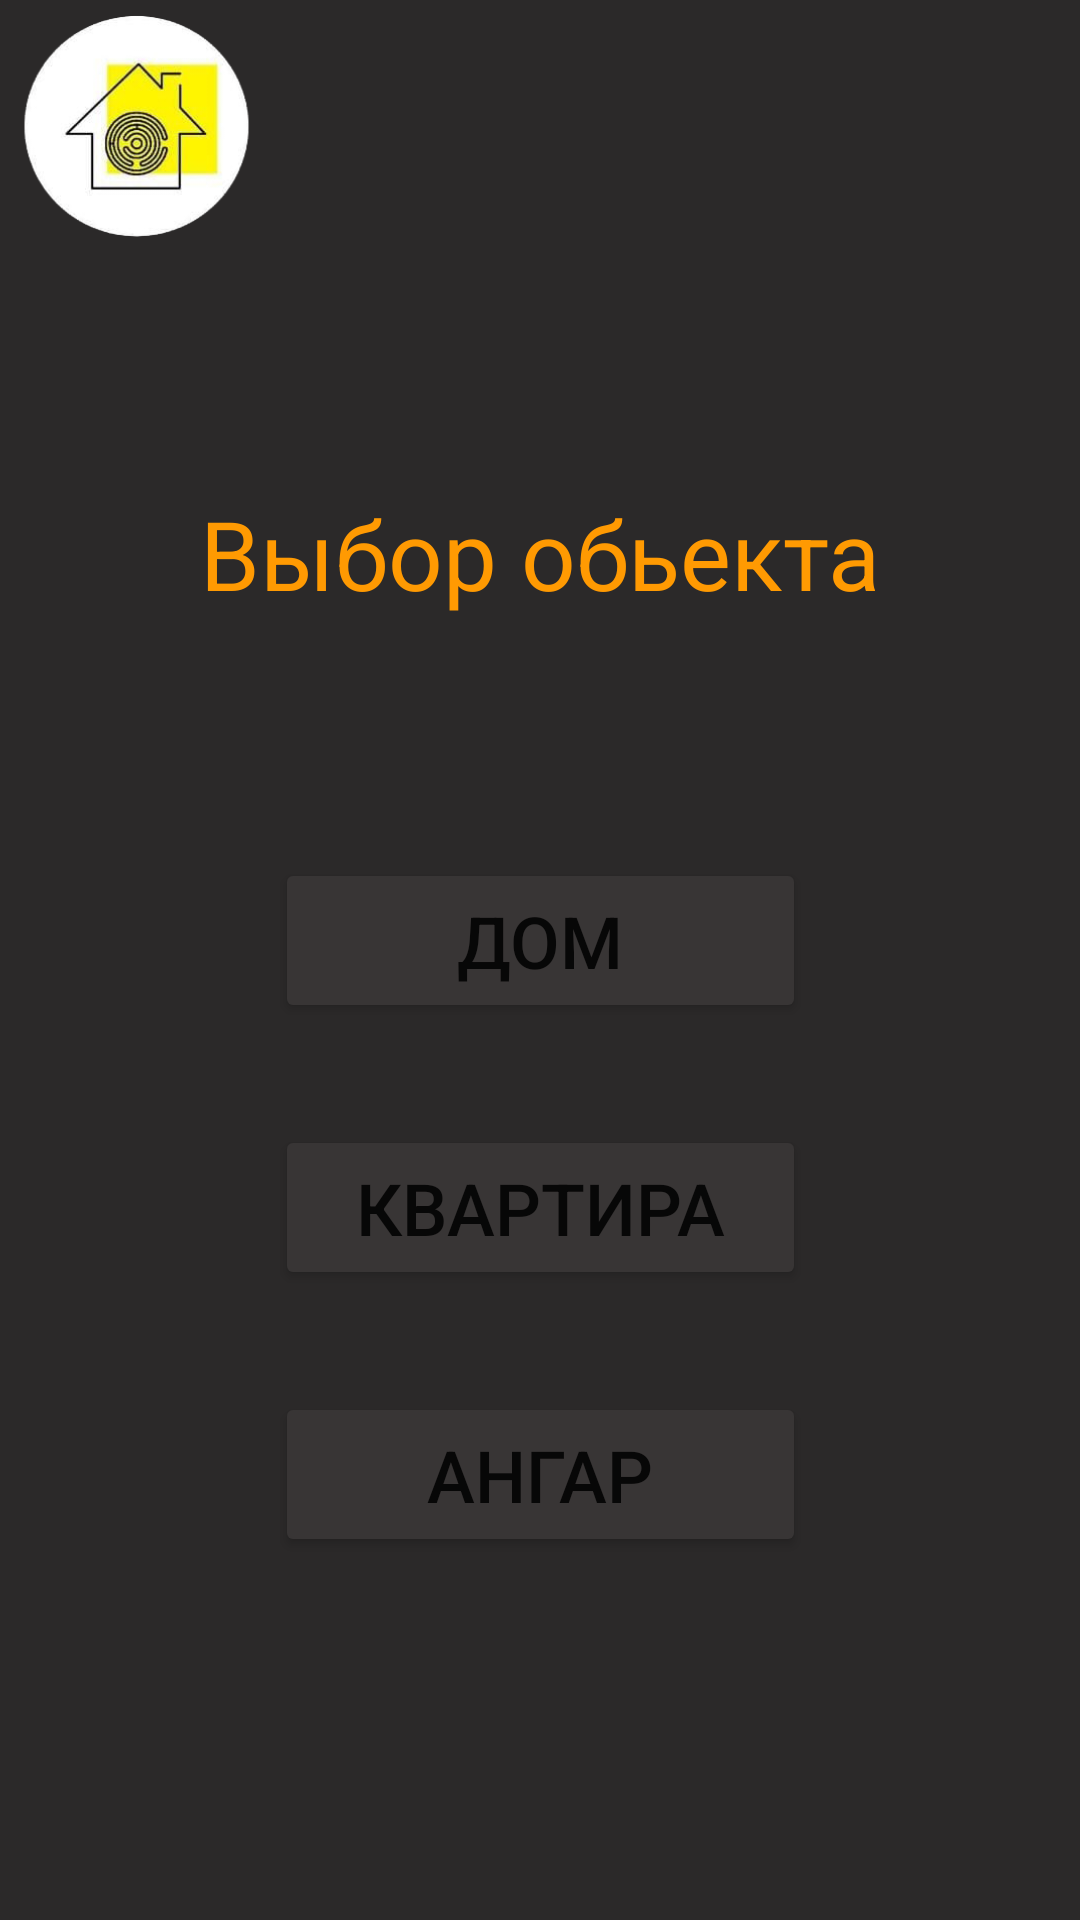

Write the Android layout XML for this screen, with the resource values it uses.
<!-- AndroidManifest.xml: application theme Theme.Teplodar -->
<!-- res/layout/activity_vibor_object.xml -->
<?xml version="1.0" encoding="utf-8"?>
<androidx.constraintlayout.widget.ConstraintLayout xmlns:android="http://schemas.android.com/apk/res/android"
    xmlns:app="http://schemas.android.com/apk/res-auto"
    xmlns:tools="http://schemas.android.com/tools"
    android:layout_width="match_parent"
    android:layout_height="match_parent"
    android:background="#2B2929"
    tools:context=".viborObject">

    <Button
        android:id="@+id/buttonHome"
        android:layout_width="177dp"
        android:layout_height="55dp"
        android:layout_marginTop="80dp"
        android:backgroundTint="@color/BGButton"
        android:text="Дом"
        android:textSize="24sp"
        app:cornerRadius="9sp"
        app:layout_constraintEnd_toEndOf="parent"
        app:layout_constraintStart_toStartOf="parent"

        app:layout_constraintTop_toBottomOf="@+id/textView20"
        app:strokeColor="@color/StrokeButton"
        app:strokeWidth="1sp" />

    <Button
        android:id="@+id/buttonHome3"
        android:layout_width="177dp"
        android:layout_height="55dp"
        android:layout_marginTop="34dp"
        android:backgroundTint="@color/BGButton"
        android:text="Ангар"
        android:textSize="24sp"
        app:cornerRadius="9sp"
        app:layout_constraintEnd_toEndOf="parent"
        app:layout_constraintStart_toStartOf="parent"
        app:layout_constraintTop_toBottomOf="@+id/buttonKvartira"
        app:strokeColor="@color/StrokeButton"
        app:strokeWidth="1sp" />

    <Button
        android:id="@+id/buttonKvartira"
        android:layout_width="177dp"
        android:layout_height="55dp"
        android:layout_marginTop="34dp"
        android:backgroundTint="@color/BGButton"
        android:text="Квартира"
        android:textSize="24sp"
        app:cornerRadius="9sp"
        app:layout_constraintEnd_toEndOf="parent"
        app:layout_constraintStart_toStartOf="parent"
        app:layout_constraintTop_toBottomOf="@+id/buttonHome"
        app:strokeColor="@color/StrokeButton"
        app:strokeWidth="1sp" />

    <TextView
        android:id="@+id/textView20"
        android:layout_width="wrap_content"
        android:layout_height="wrap_content"
        android:layout_marginTop="163dp"
        android:text="Выбор обьекта"
        android:textColor="@color/ColorQuestion"
        android:textSize="32sp"
        app:layout_constraintEnd_toEndOf="parent"
        app:layout_constraintStart_toStartOf="parent"
        app:layout_constraintTop_toTopOf="parent" />

    <ImageView
        android:id="@+id/imageView3"
        android:layout_width="92dp"
        android:layout_height="76dp"
        android:layout_marginTop="5dp"
        app:layout_constraintStart_toStartOf="parent"
        app:layout_constraintTop_toTopOf="parent"
        app:srcCompat="@drawable/iconlogo" />

    <Button
        android:id="@+id/buttonBack"
        android:layout_width="177dp"
        android:layout_height="55dp"
        android:layout_marginTop="129dp"
        android:layout_marginBottom="67dp"
        android:backgroundTint="@color/BG"
        android:text="@string/ButtonBack"
        android:textColor="@color/NameButton"
        android:textSize="24sp"
        app:cornerRadius="9sp"
        app:layout_constraintBottom_toBottomOf="parent"
        app:layout_constraintEnd_toEndOf="parent"
        app:layout_constraintStart_toStartOf="parent"
        app:layout_constraintTop_toBottomOf="@+id/buttonHome3"
        app:strokeColor="@color/BGButton"
        app:strokeWidth="1sp" />

</androidx.constraintlayout.widget.ConstraintLayout>
<!-- resources referenced by this layout -->
<resources>
  <color name="BG">#2B2929</color>
  <color name="BGButton">#383535</color>
  <color name="ColorQuestion">#FF9A02</color>
  <color name="NameButton">#F9F9F9</color>
  <color name="StrokeButton">#F9F9F9</color>
  <!-- drawable iconlogo: png bitmap (drawable, 43621 bytes) -->
  <string name="ButtonBack">Назад</string>
  <style name="Theme.Teplodar" parent="Theme.MaterialComponents.DayNight.NoActionBar">
          
          <item name="colorPrimary">@color/purple_500</item>
          <item name="colorPrimaryVariant">@color/purple_700</item>
          <item name="colorOnPrimary">@color/white</item>
          
          <item name="colorSecondary">@color/teal_200</item>
          <item name="colorSecondaryVariant">@color/teal_700</item>
          <item name="colorOnSecondary">@color/black</item>
          
          <item name="android:statusBarColor">?attr/colorPrimaryVariant</item>
          
      </style>
  <color name="purple_500">#FF6200EE</color>
  <color name="purple_700">#FF3700B3</color>
  <color name="white">#FFFFFFFF</color>
  <color name="teal_200">#FF03DAC5</color>
  <color name="teal_700">#FF018786</color>
  <color name="black">#FF000000</color>
</resources>
